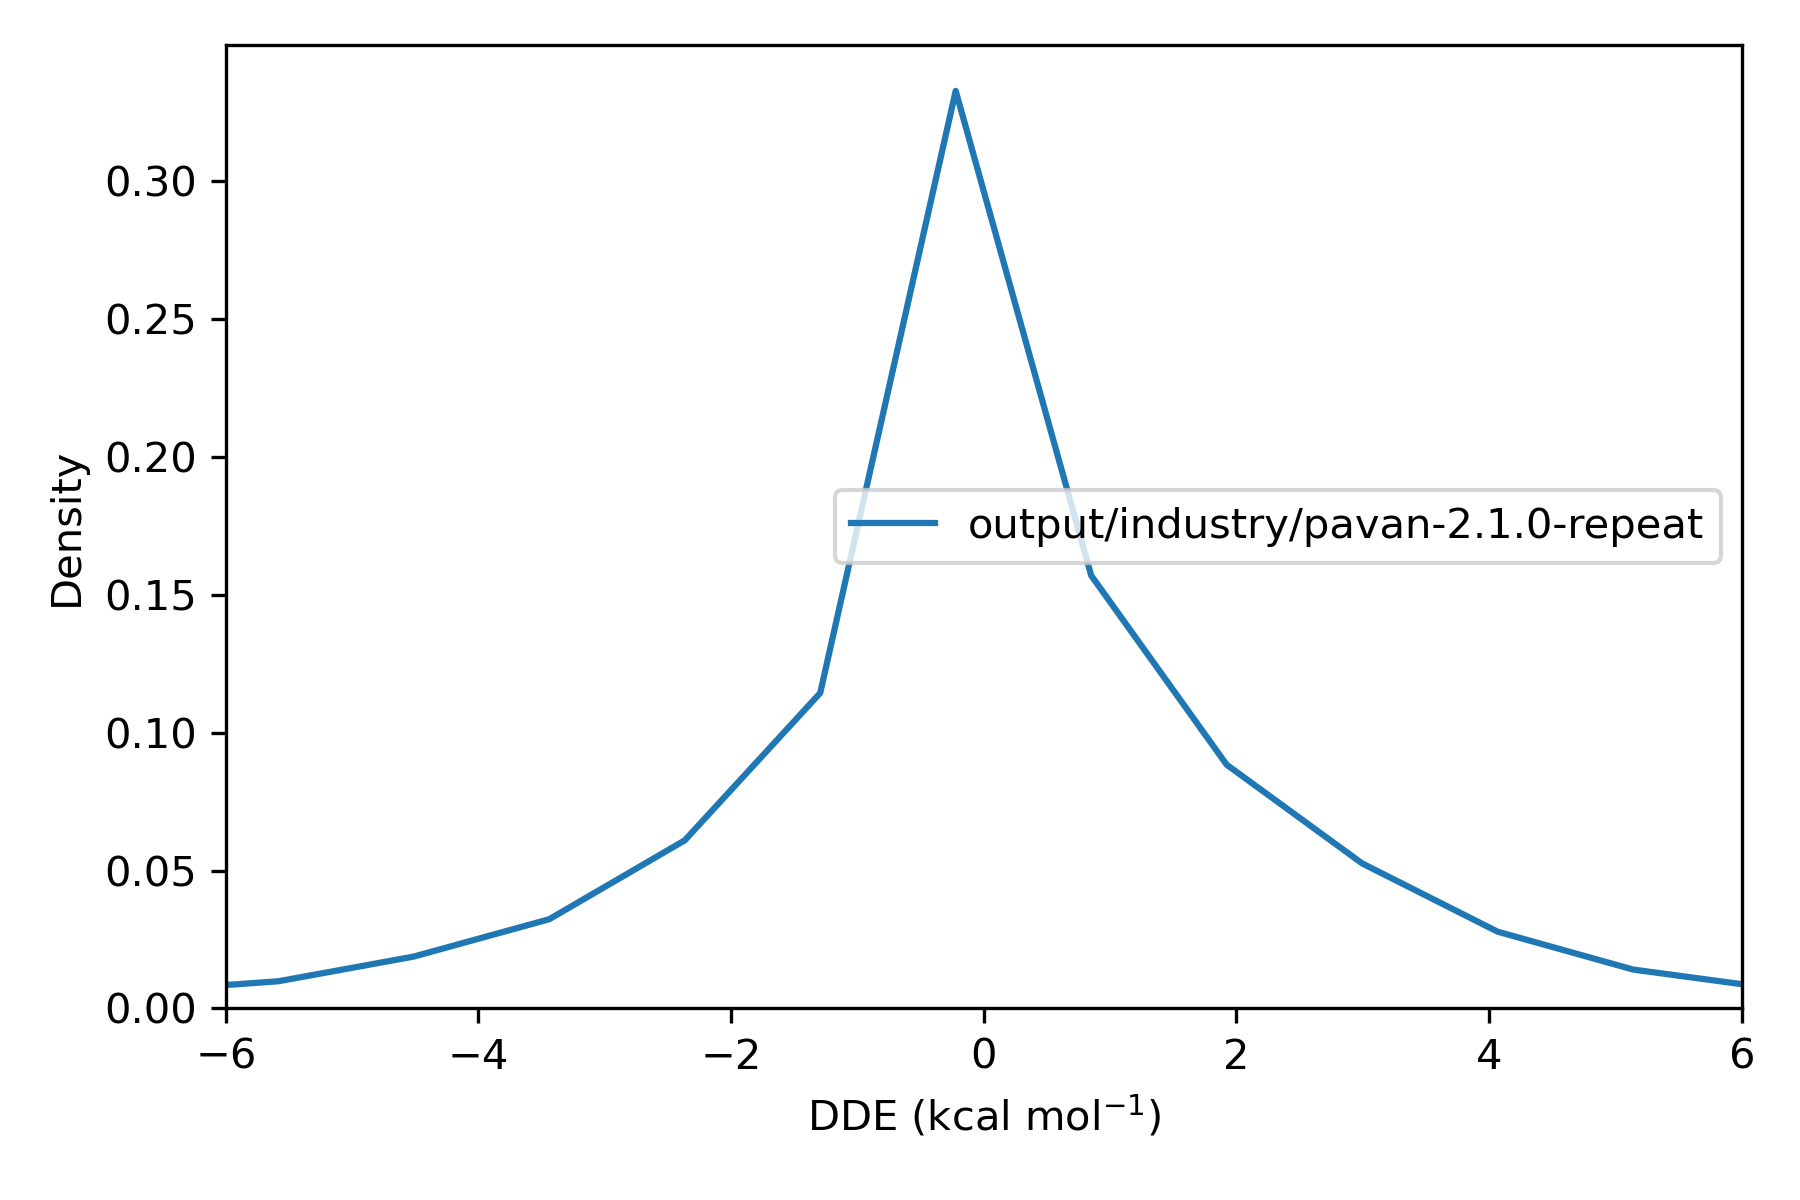

The file beside this chart, header and first rows:
, difference
36975451, 2.092
36975452, -1.46
36975453, 0.4925
36975454, 0.6483
36975455, 1.88
36975456, -3.457
36991787, -0.3981
36991788, -0.6512
36991789, 0.8079
36991790, 0.009862
36991791, -0.4863
36991792, 0.3557
36991793, -2.794
36991794, 0.3553
36991795, 0.8079
36991796, -0.3981
36987706, 2.4513724383723456e-13
36987707, -8.073658682405949e-05
36987708, -7.1404496857496724e-06
36984387, 1.479
36984388, 1.479
36984389, 0.0
36973916, -4.3175415413543305e-05
36973917, 0.0
36973918, -1.75
36973919, -1.749
37014846, 1.039
37014847, 0.09161
37014848, -0.9254
37014849, 1.039
37014850, 1.709
37014851, -0.9252
37014852, -0.1215
37014853, -0.8744
36991461, -0.006136
36991462, 0.1346
36991463, 2.891
36991464, 2.877
36991465, 3.512
36991466, 0.1342
36991467, 2.4158453015843406e-13
36991468, 0.1173
36991469, 2.89
36991470, 2.891
36969580, 0.0
36969581, -2.700899485574837e-05
37015999, -0.001487
37016000, 0.0
36972482, -1.268
36972483, -2.082
36972484, -2.082
36972485, 0.2592
36972486, -2.082
36972487, 0.2592
36972488, 0.2591
36972489, -1.783
36973802, 3.138
36973803, 0.0
37016100, -0.0006151
37016101, 0.0
... 68,777 more rows
